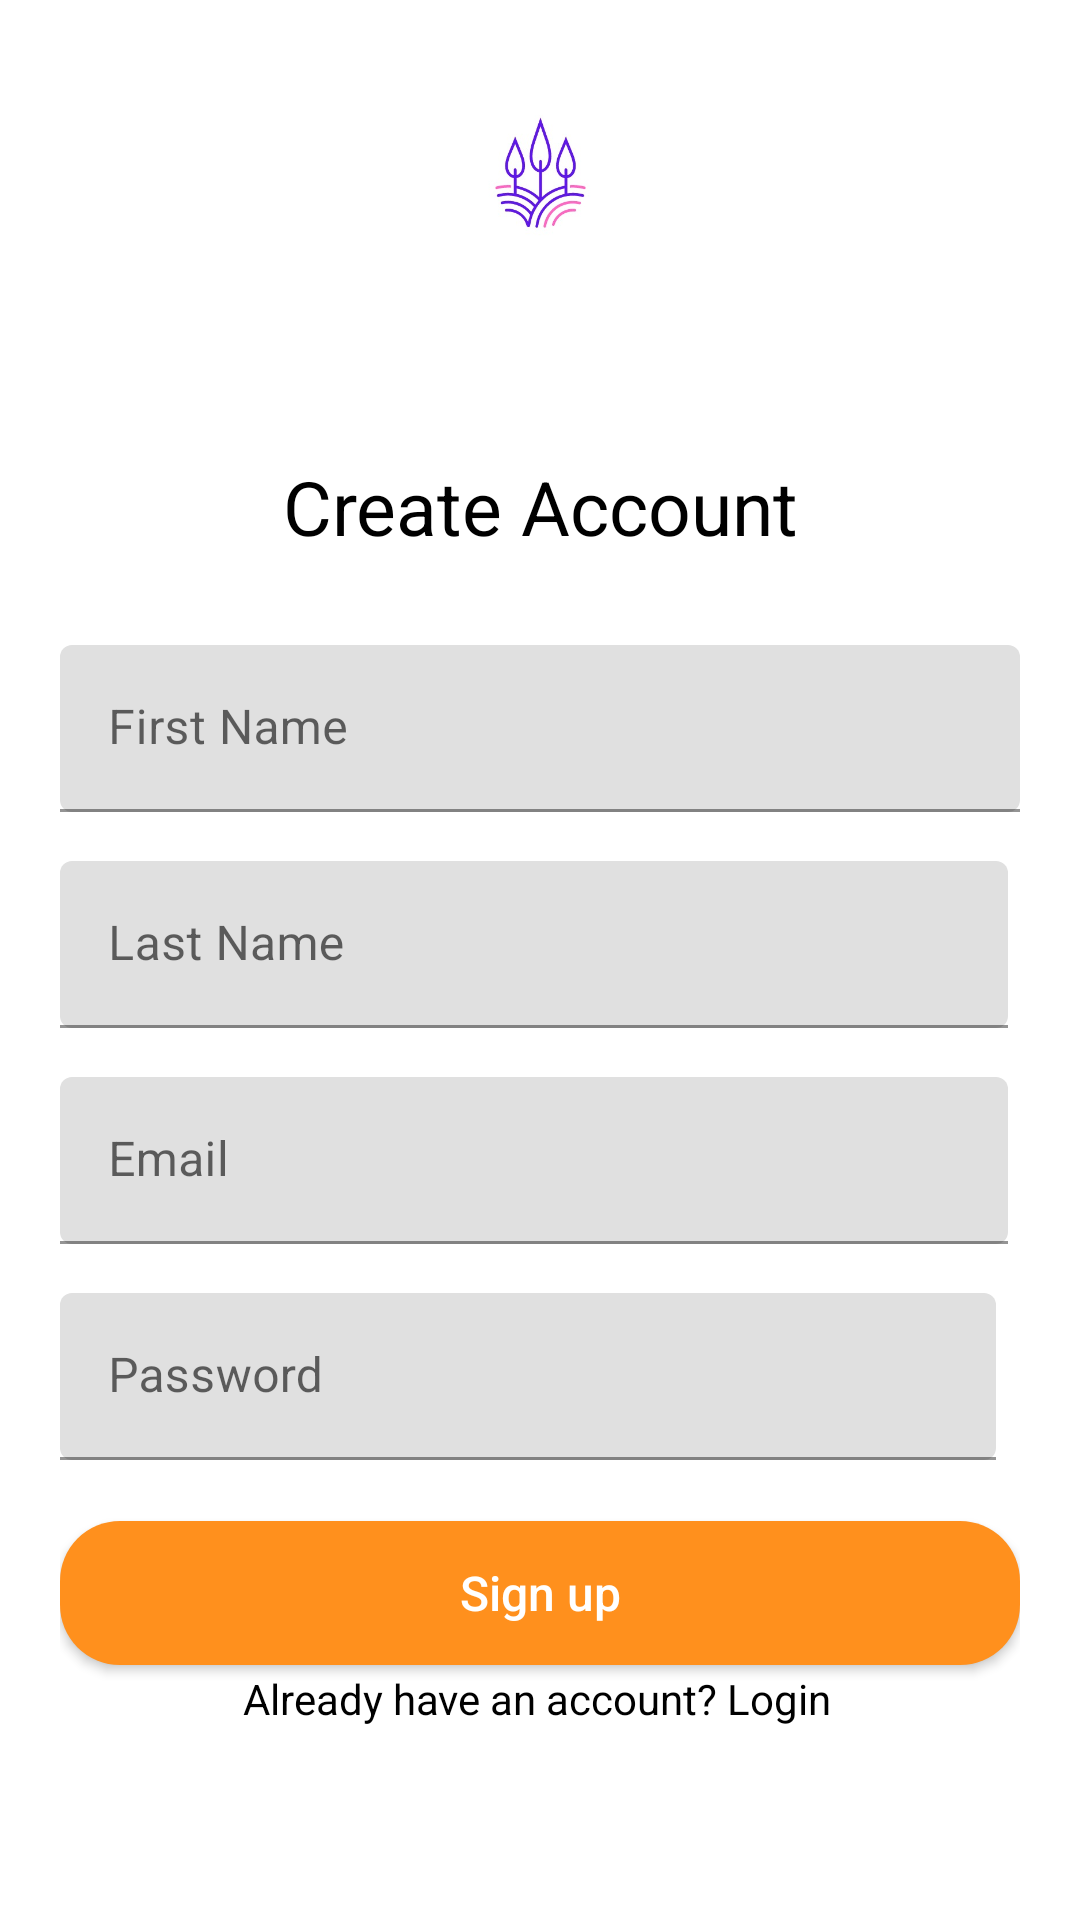

The Android layout XML behind this screen, and the referenced resources:
<!-- AndroidManifest.xml: application theme Theme.SavingsApp -->
<!-- res/layout/activity_register.xml -->
<?xml version="1.0" encoding="utf-8"?>
<ScrollView
    xmlns:android="http://schemas.android.com/apk/res/android"
    xmlns:app="http://schemas.android.com/apk/res-auto"
    xmlns:tools="http://schemas.android.com/tools"
    android:id="@+id/main"
    android:layout_width="match_parent"
    android:layout_height="match_parent"
    tools:context=".RegisterActivity"
    android:padding="20dp"
    android:fillViewport="true">
<androidx.constraintlayout.widget.ConstraintLayout
    android:layout_width="match_parent"
    android:layout_height="match_parent">

    <ImageView
        android:id="@+id/imageView2"
        android:layout_width="221dp"
        android:layout_height="96dp"
        app:layout_constraintEnd_toEndOf="parent"
        app:layout_constraintStart_toStartOf="parent"
        app:layout_constraintTop_toTopOf="parent"
        app:srcCompat="@drawable/logo" />

    <androidx.constraintlayout.widget.ConstraintLayout
        android:id="@+id/constraintLayout"
        android:layout_width="match_parent"
        android:layout_height="91dp"
        android:layout_marginTop="104dp"
        android:orientation="horizontal"
        app:layout_constraintEnd_toEndOf="parent"
        app:layout_constraintHorizontal_bias="0.0"
        app:layout_constraintStart_toStartOf="parent"
        app:layout_constraintTop_toTopOf="parent">

        <TextView
            android:id="@+id/textView"
            android:layout_width="0dp"
            android:layout_height="wrap_content"
            android:layout_marginTop="28dp"
            android:text="@string/create_Account"
            android:textAlignment="center"
            android:textColor="@color/black"
            android:textSize="25sp"
            app:layout_constraintEnd_toEndOf="parent"
            app:layout_constraintHorizontal_bias="0.0"
            app:layout_constraintStart_toStartOf="parent"
            app:layout_constraintTop_toTopOf="parent" />
    </androidx.constraintlayout.widget.ConstraintLayout>

    <androidx.constraintlayout.widget.ConstraintLayout
        android:id="@+id/constraintLayout3"
        android:layout_width="match_parent"
        android:layout_height="60dp"
        app:layout_constraintEnd_toEndOf="parent"
        app:layout_constraintTop_toBottomOf="@+id/constraintLayout">

        <com.google.android.material.textfield.TextInputLayout
            android:id="@+id/card_name_text_field"
            android:layout_width="match_parent"
            android:layout_height="wrap_content"
            android:layout_marginBottom="5dp"
            android:hint="@string/first_name"
            app:layout_constraintEnd_toEndOf="parent"
            app:layout_constraintHorizontal_bias="0.025"
            app:layout_constraintStart_toStartOf="parent"
            app:layout_constraintTop_toTopOf="parent"
            app:shapeAppearanceOverlay="@style/ShapeAppearanceOverlay">

            <com.google.android.material.textfield.TextInputEditText
                android:id="@+id/first_name_input"
                android:layout_width="match_parent"
                android:layout_height="wrap_content"
                android:inputType="text" />

        </com.google.android.material.textfield.TextInputLayout>

    </androidx.constraintlayout.widget.ConstraintLayout>

    <androidx.constraintlayout.widget.ConstraintLayout
        android:id="@+id/constraintLayout4"
        android:layout_width="match_parent"
        android:layout_height="60dp"
        android:layout_marginTop="12dp"
        android:layout_marginEnd="4dp"
        app:layout_constraintEnd_toEndOf="parent"
        app:layout_constraintTop_toBottomOf="@+id/constraintLayout3">

        <com.google.android.material.textfield.TextInputLayout
            android:id="@+id/card_name_text_field"
            android:layout_width="match_parent"
            android:layout_height="wrap_content"
            android:layout_marginBottom="5dp"
            android:hint="@string/last_name"
            app:layout_constraintEnd_toEndOf="parent"
            app:layout_constraintHorizontal_bias="0.025"
            app:layout_constraintStart_toStartOf="parent"
            app:layout_constraintTop_toTopOf="parent"
            app:shapeAppearanceOverlay="@style/ShapeAppearanceOverlay">

            <com.google.android.material.textfield.TextInputEditText
                android:id="@+id/last_name_input"
                android:layout_width="match_parent"
                android:layout_height="wrap_content"
                android:inputType="text" />

        </com.google.android.material.textfield.TextInputLayout>

    </androidx.constraintlayout.widget.ConstraintLayout>

    <androidx.constraintlayout.widget.ConstraintLayout
        android:id="@+id/constraintLayout5"
        android:layout_width="match_parent"
        android:layout_height="60dp"
        android:layout_marginTop="12dp"
        android:layout_marginEnd="4dp"
        app:layout_constraintEnd_toEndOf="parent"
        app:layout_constraintTop_toBottomOf="@+id/constraintLayout4">

        <com.google.android.material.textfield.TextInputLayout
            android:id="@+id/card_name_text_field"
            android:layout_width="match_parent"
            android:layout_height="wrap_content"
            android:layout_marginBottom="5dp"
            android:hint="@string/email"
            app:layout_constraintEnd_toEndOf="parent"
            app:layout_constraintHorizontal_bias="0.025"
            app:layout_constraintStart_toStartOf="parent"
            app:layout_constraintTop_toTopOf="parent"
            app:shapeAppearanceOverlay="@style/ShapeAppearanceOverlay">

            <com.google.android.material.textfield.TextInputEditText
                android:id="@+id/email_input"
                android:layout_width="match_parent"
                android:layout_height="wrap_content"
                android:inputType="textEmailAddress" />

        </com.google.android.material.textfield.TextInputLayout>

    </androidx.constraintlayout.widget.ConstraintLayout>

    <androidx.constraintlayout.widget.ConstraintLayout
        android:id="@+id/constraintLayout6"
        android:layout_width="match_parent"
        android:layout_height="60dp"
        android:layout_marginTop="12dp"
        android:layout_marginEnd="4dp"
        app:layout_constraintEnd_toEndOf="parent"
        app:layout_constraintTop_toBottomOf="@+id/constraintLayout5">

        <androidx.constraintlayout.widget.ConstraintLayout
            android:id="@+id/constraintLayout5"
            android:layout_width="match_parent"
            android:layout_height="60dp"
            android:layout_marginTop="12dp"
            android:layout_marginEnd="4dp"
            app:layout_constraintEnd_toEndOf="parent"
            app:layout_constraintTop_toBottomOf="@+id/constraintLayout4">

            <com.google.android.material.textfield.TextInputLayout
                android:id="@+id/password_lb"
                android:layout_width="match_parent"
                android:layout_height="wrap_content"
                android:layout_marginBottom="5dp"
                android:hint="@string/password"
                app:layout_constraintEnd_toEndOf="parent"
                app:layout_constraintHorizontal_bias="0.025"
                app:layout_constraintStart_toStartOf="parent"
                app:layout_constraintTop_toTopOf="parent"
                app:shapeAppearanceOverlay="@style/ShapeAppearanceOverlay">

                <com.google.android.material.textfield.TextInputEditText
                    android:id="@+id/password_input"
                    android:layout_width="match_parent"
                    android:layout_height="wrap_content"
                    android:inputType="textPassword" />

            </com.google.android.material.textfield.TextInputLayout>

        </androidx.constraintlayout.widget.ConstraintLayout>

    </androidx.constraintlayout.widget.ConstraintLayout>

    <Button
        android:id="@+id/login_btn"
        android:layout_width="match_parent"
        android:layout_height="wrap_content"
        android:layout_marginTop="16dp"
        android:background="@drawable/rounded_corner"
        android:padding="4dp"
        android:text="@string/sign_up"
        android:textAllCaps="false"
        android:textColor="@color/white"
        android:textSize="16sp"
        app:layout_constraintEnd_toEndOf="parent"
        app:layout_constraintHorizontal_bias="0.498"
        app:layout_constraintStart_toStartOf="parent"
        app:layout_constraintTop_toBottomOf="@+id/constraintLayout6" />

    <TextView
        android:id="@+id/signup_text"
        android:layout_width="wrap_content"
        android:layout_height="wrap_content"
        android:text="@string/login_from_signup"
        android:textColor="@color/black"
        android:textSize="14sp"
        android:clickable="true"
        android:focusable="true"
        app:layout_constraintBottom_toBottomOf="parent"
        app:layout_constraintEnd_toEndOf="parent"
        app:layout_constraintHorizontal_bias="0.494"
        app:layout_constraintStart_toStartOf="parent"
        app:layout_constraintTop_toBottomOf="@+id/login_btn"
        app:layout_constraintVertical_bias="0.039" />

</androidx.constraintlayout.widget.ConstraintLayout>
</ScrollView>
<!-- resources referenced by this layout -->
<resources>
  <color name="black">#FF000000</color>
  <color name="white">#FFFFFFFF</color>
  <!-- drawable logo: png bitmap (drawable, 16629 bytes) -->
  <!-- drawable rounded_corner (drawable) -->
  <?xml version="1.0" encoding="utf-8"?>
  <shape xmlns:android="http://schemas.android.com/apk/res/android">
      <corners  android:radius="20dp"/>
      <solid android:color="@color/orange"></solid>
  </shape>
  <string name="create_Account">Create Account</string>
  <string name="email">Email</string>
  <string name="first_name">First Name</string>
  <string name="last_name">Last Name</string>
  <string name="login_from_signup">Already have an account? Login</string>
  <string name="password">Password</string>
  <string name="sign_up">Sign up</string>
  <style name="ShapeAppearanceOverlay" parent="Widget.MaterialComponents.TextInputLayout.OutlinedBox">
          <item name="android:textColorHint">@color/purple_200</item>
          <item name="android:paddingStart">16dp</item>
          <item name="android:paddingEnd">16dp</item>
          <item name="boxStrokeColor">@color/purple_200</item>
      </style>
  <style name="Theme.SavingsApp" parent="Theme.MaterialComponents.Light.NoActionBar" />
  <color name="orange">#FF901D</color>
  <color name="purple_200">#FFBB86FC</color>
</resources>
